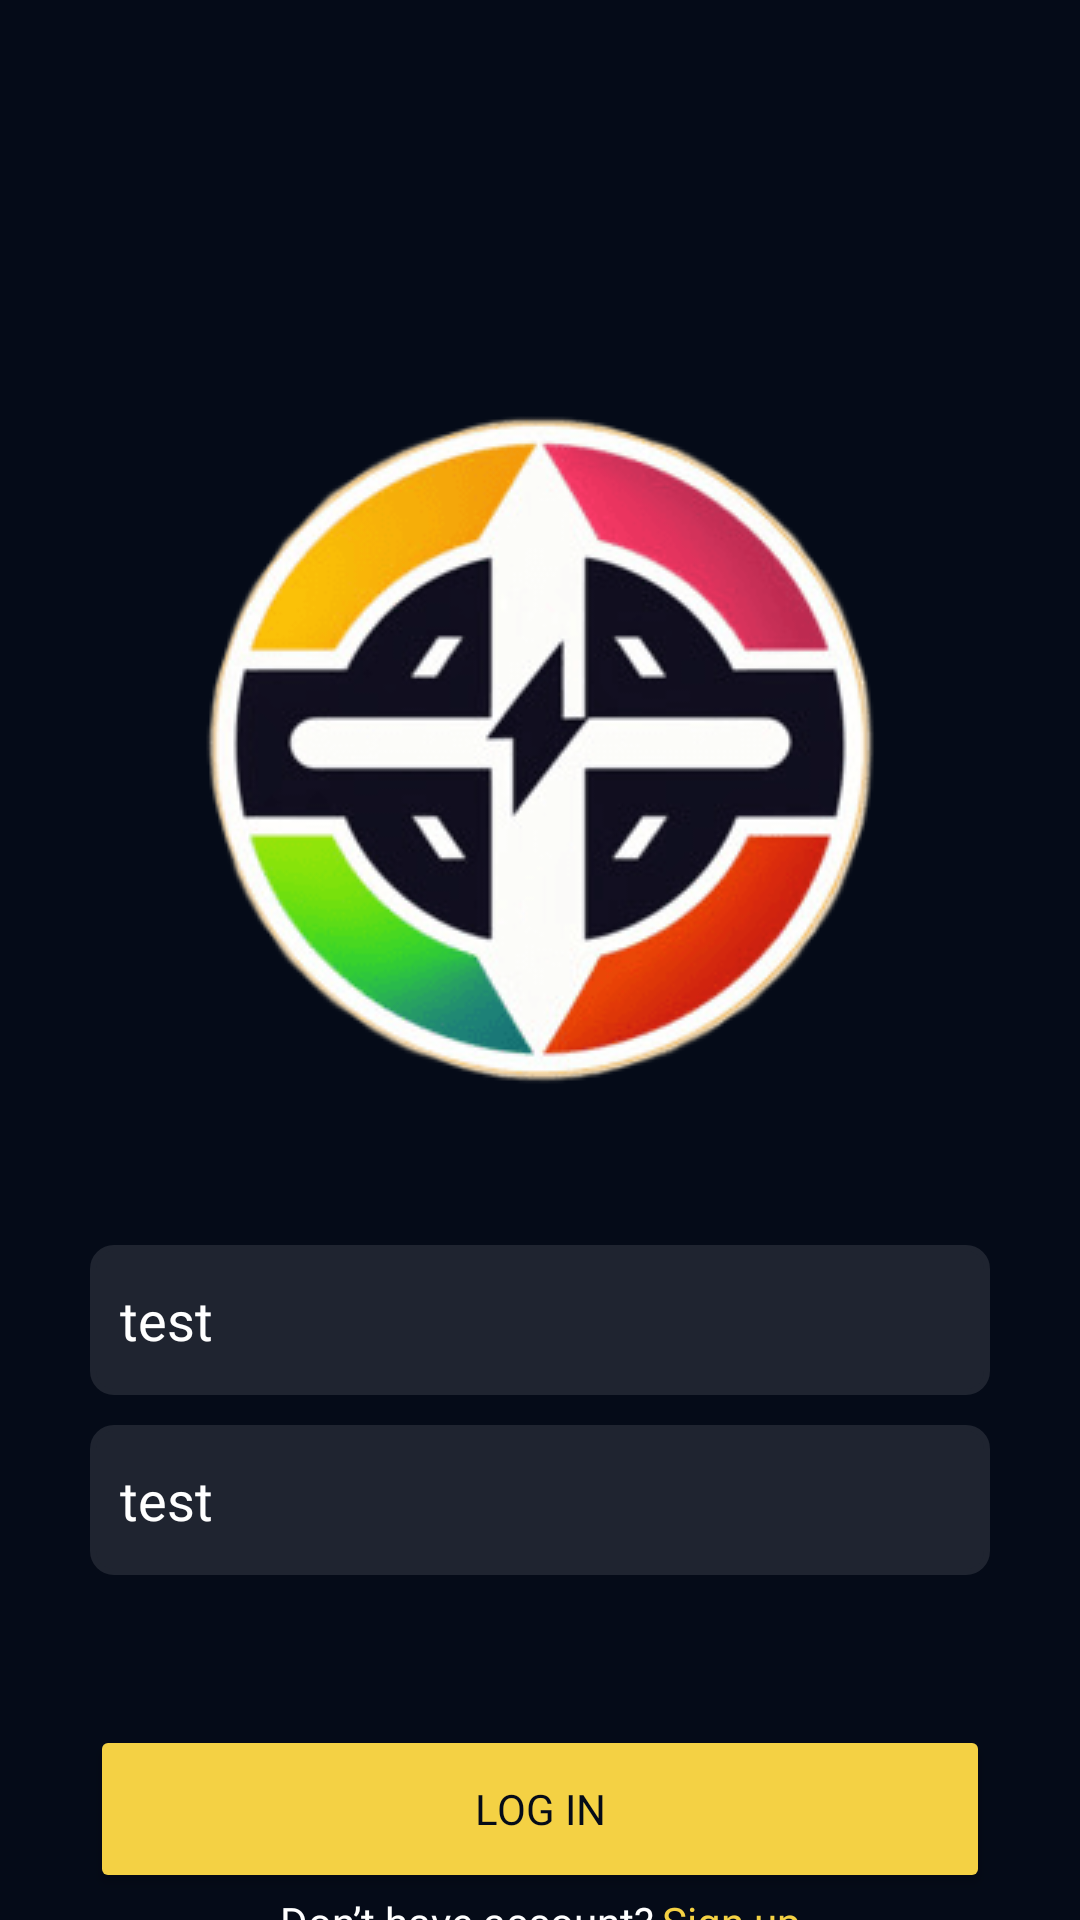

Here is an Android app screen rendered from its layout file. Give the layout XML and the strings, colors and styles it references.
<!-- AndroidManifest.xml: application theme Theme.Trucks -->
<!-- res/layout/fragment_login.xml -->
<?xml version="1.0" encoding="utf-8"?>
<androidx.constraintlayout.widget.ConstraintLayout xmlns:android="http://schemas.android.com/apk/res/android"
    xmlns:app="http://schemas.android.com/apk/res-auto"
    xmlns:tools="http://schemas.android.com/tools"
    android:layout_width="match_parent"
    android:layout_height="match_parent"
    android:background="@drawable/app_background">

    <LinearLayout
        android:layout_width="match_parent"
        android:layout_height="match_parent"
        android:orientation="vertical"
        android:backgroundTint="@color/app_background">

        <ImageView
            android:id="@+id/imageView"
            android:layout_width="wrap_content"
            android:layout_height="wrap_content"
            android:layout_gravity="center"
            android:layout_marginTop="100dp"
            android:foregroundGravity="center"
            app:srcCompat="@drawable/trackerlogo" />

        <ProgressBar
            android:id="@+id/progressBar"
            style="?android:attr/progressBarStyle"
            android:layout_width="match_parent"
            android:layout_height="wrap_content"
            android:layout_gravity="center"
            android:layout_marginTop="20dp"
            android:visibility="gone" />

        <LinearLayout
            android:id="@+id/linearLogHide"
            android:layout_width="match_parent"
            android:layout_height="match_parent"
            android:orientation="vertical">

            <TextView
                android:id="@+id/tvLogError"
                android:layout_width="match_parent"
                android:layout_height="wrap_content"
                android:layout_marginTop="20dp"
                android:gravity="center"
                android:text="TextView"
                android:textColor="@color/red"
                android:textSize="15sp"
                android:fontFamily="@font/nunito_bold"
                android:visibility="gone" />

            <EditText
                android:id="@+id/edLogLogin"
                android:layout_width="300dp"
                android:layout_height="50dp"
                android:layout_gravity="center"
                android:layout_marginTop="15dp"
                android:background="@drawable/edit_text_background"
                android:backgroundTint="@color/edit_text_background"
                android:ems="10"
                android:fontFamily="@font/nunito_medium"
                android:hint="@string/login_hint"
                android:inputType="textPersonName"
                android:paddingLeft="10dp"
                android:text="test"
                android:textColor="@color/white"
                android:textColorHint="@color/text_hint"
                android:textSize="18sp" />

            <EditText
                android:id="@+id/edLogPasswd"
                android:layout_width="300dp"
                android:layout_height="50dp"
                android:layout_gravity="center"
                android:layout_marginTop="10dp"
                android:background="@drawable/edit_text_background"
                android:backgroundTint="@color/edit_text_background"
                android:ems="10"
                android:fontFamily="@font/nunito_medium"
                android:hint="@string/password_hint"
                android:inputType="textPersonName"
                android:paddingLeft="10dp"
                android:text="test"
                android:textColor="@color/white"
                android:textColorHint="@color/text_hint"
                android:textSize="18sp" />

            <Button
                android:id="@+id/btLogIn"
                android:layout_width="300dp"
                android:layout_height="56dp"
                android:layout_gravity="center"
                android:layout_marginTop="50dp"
                android:backgroundTint="@color/yellow"
                android:text="@string/log_in"
                android:textColor="@color/black"
                android:fontFamily="@font/nunito_bold"
                app:cornerRadius="4dp" />

            <LinearLayout
                android:layout_width="match_parent"
                android:layout_height="match_parent"
                android:gravity="center"
                android:orientation="horizontal">

                <TextView
                    android:id="@+id/tvLogRegistrationConst"
                    android:layout_width="wrap_content"
                    android:layout_height="wrap_content"
                    android:gravity="center"
                    android:fontFamily="@font/nunito_medium"
                    android:text="@string/dont_have_acc"
                    android:textColor="@color/white" />

                <TextView
                    android:id="@+id/tvLogRegistration"
                    android:layout_width="wrap_content"
                    android:layout_height="wrap_content"
                    android:layout_marginLeft="3dp"
                    android:gravity="center"
                    android:text="@string/sign_up"
                    android:fontFamily="@font/nunito_bold"
                    android:textColor="@color/yellow" />
            </LinearLayout>
        </LinearLayout>

    </LinearLayout>

</androidx.constraintlayout.widget.ConstraintLayout>
<!-- resources referenced by this layout -->
<resources>
  <color name="app_background">#050B18</color>
  <color name="black">#050B18</color>
  <color name="edit_text_background">#1F2430</color>
  <color name="red">#EA1A1A</color>
  <color name="text_hint">#696C75</color>
  <color name="white">#FFFFFFFF</color>
  <color name="yellow">#F4D144</color>
  <!-- drawable app_background (drawable) -->
  <shape xmlns:android="http://schemas.android.com/apk/res/android"
      android:thickness="0dp"
      android:shape="rectangle">
      <gradient
          android:gradientRadius="2000%p"
          android:startColor="@color/app_background"
          android:endColor="@color/app_background"
      />
  </shape>
  <!-- drawable edit_text_background (drawable) -->
  <shape xmlns:android="http://schemas.android.com/apk/res/android"
      android:shape="rectangle"
      android:thickness="0dp">
      <stroke
          android:width="2dp"
          android:color="@color/edit_text_background"
          />
      <corners android:radius="7dp" />
  </shape>
  <!-- drawable trackerlogo: png bitmap (drawable, 31580 bytes) -->
  <string name="dont_have_acc">Don’t have account?</string>
  <string name="log_in">Log In</string>
  <string name="login_hint">Login</string>
  <string name="password_hint">Password</string>
  <string name="sign_up">Sign up</string>
  <style name="Theme.Trucks" parent="Theme.MaterialComponents.DayNight.NoActionBar">
          
          <item name="colorPrimary">@color/purple_500</item>
          <item name="colorPrimaryVariant">@color/edit_text_background</item>
          <item name="colorOnPrimary">@color/white</item>
          
          <item name="colorSecondary">@color/teal_200</item>
          <item name="colorSecondaryVariant">@color/teal_700</item>
          <item name="colorOnSecondary">@color/black</item>
          
          <item name="android:statusBarColor">?attr/colorPrimaryVariant</item>
          
      </style>
  <color name="purple_500">#FF6200EE</color>
  <color name="teal_200">#FF03DAC5</color>
  <color name="teal_700">#FF018786</color>
</resources>
